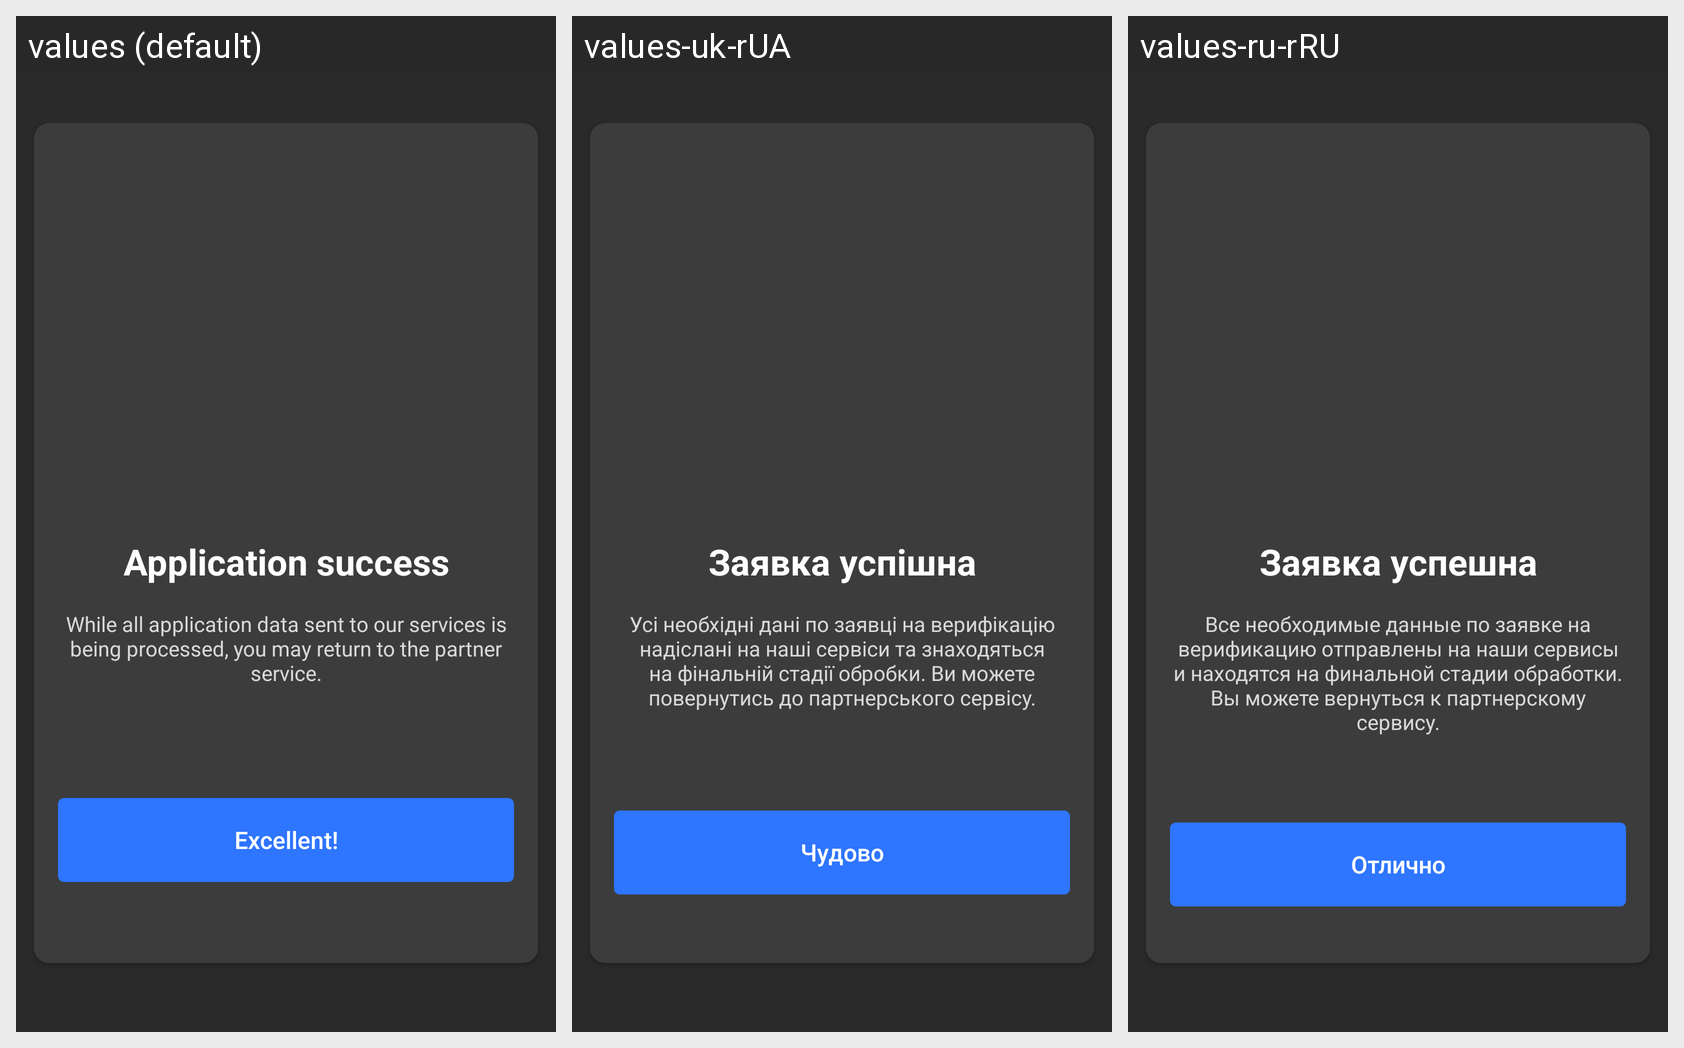

The Android screen above is rendered under several locales of the same app. Produce the string resources it draws, with the default and per-locale values.
Android screen res/layout/success_fragment.xml rendered under 3 locales, left to right: values (default), values-uk-rUA, values-ru-rRU. Device: Nexus 5 (rendered at 1080×1920; each locale shown at half size, 540×960, under a caption strip naming it); theme Theme.MaterialComponents.DayNight.NoActionBar.
Other locales in the repository, not shown: values-pl, values-ru, values-uk.
Strings drawn on this screen, with the default value and each locale's value (text and hints the layout hard-codes, and strings that could not be matched under every locale, appear in the picture but are not listed):

application_success
  values: Application success
  values-uk-rUA: Заявка успішна
  values-ru-rRU: Заявка успешна

success_description
  values: While all application data sent to our services is being processed, you may return to the partner service.
  values-uk-rUA: Усі необхідні дані по заявці на верифікацію надіслані на наші сервіси та знаходяться на фінальній стадії обробки. Ви можете повернутись до партнерського сервісу.
  values-ru-rRU: Все необходимые данные по заявке на верификацию отправлены на наши сервисы и находятся на финальной стадии обработки. Вы можете вернуться к партнерскому сервису.

success_button
  values: Excellent!
  values-uk-rUA: Чудово
  values-ru-rRU: Отлично
